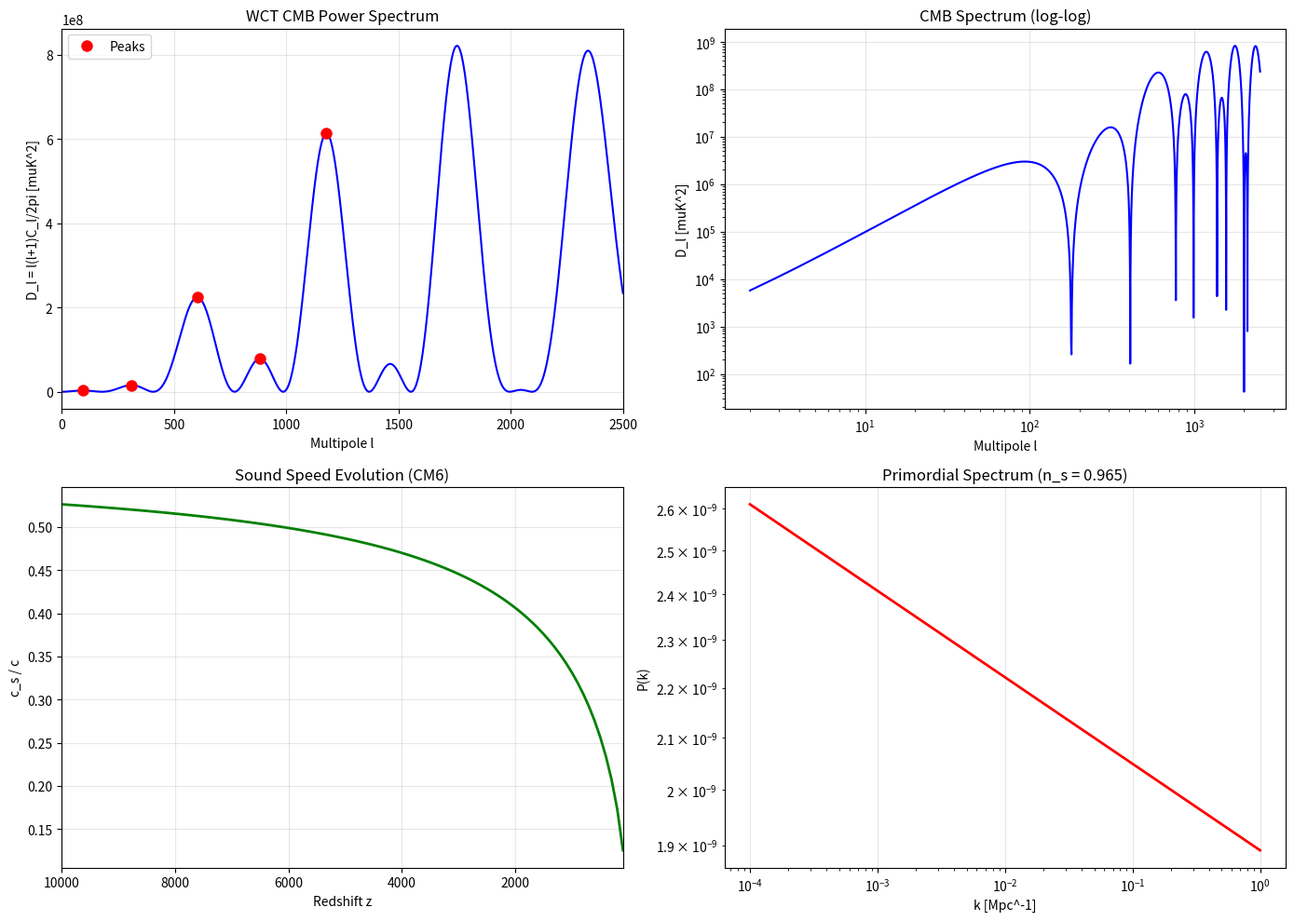

Source code (Python):
# WCT Cosmology: CMB Power Spectrum Generator
# Windows-compatible version
#
# Generates the CMB angular power spectrum C_l from WCT cosmology (CM1-CM20)
# Based on curvature-driven acoustic oscillations

import numpy as np
import matplotlib.pyplot as plt
from scipy.integrate import odeint

print("=" * 70)
print("WCT CMB POWER SPECTRUM GENERATOR")
print("=" * 70)

# =============================================================================
# COSMOLOGICAL PARAMETERS (WCT-DERIVED)
# =============================================================================
print("\n1. WCT COSMOLOGICAL PARAMETERS")
print("-" * 50)

# WCT-derived parameters
C_Phi = 1.0           # Curvature-potential coupling (CM3)
beta_curv = 0.1       # Curvature feedback in sound speed (CM6)
D_S = 1e-4            # Silk diffusion coefficient (CM7)
n_s = 0.965           # Spectral index (CM2: alpha_WCT)

# Standard cosmological scales (for comparison)
# These would be derived from WCT in full theory
H_0 = 67.4            # km/s/Mpc (approximate)
Omega_b = 0.0493      # Baryon density
Omega_c = 0.264       # CDM density
Omega_r = 9.2e-5      # Radiation density
z_eq = 3400           # Matter-radiation equality
z_dec = 1100          # Decoupling redshift

print(f"WCT parameters:")
print(f"  C_Phi (curvature coupling) = {C_Phi}")
print(f"  beta_curv (feedback strength) = {beta_curv}")
print(f"  D_S (diffusion) = {D_S}")
print(f"  n_s (spectral index) = {n_s}")

# =============================================================================
# CM6: SOUND SPEED EVOLUTION
# =============================================================================
def R_of_z(z):
    """Baryon-photon ratio R(z) = 3*rho_b/(4*rho_gamma)"""
    # R grows as (1+z)^-1 after equality
    R_eq = 0.6  # Value at equality
    return R_eq * (1 + z_eq) / (1 + z)

def c_s_squared(z):
    """Sound speed squared from CM6"""
    R = R_of_z(z)
    # CM6: c_s^2 = (1/3) / (1 + R) * [1 - beta_curv * E_curv/E_tot]
    # Simplified: neglect curvature energy correction for now
    return (1/3) / (1 + R)

def c_s(z):
    return np.sqrt(c_s_squared(z))

# =============================================================================
# CM7: SILK DAMPING SCALE
# =============================================================================
def k_D_of_z(z_start, z_end):
    """Damping wavenumber from CM11"""
    # k_D^{-2} = integral D_curv dt
    # Simplified model
    z_range = np.linspace(z_start, z_end, 100)
    D_integral = np.trapz([D_S * (1 + zi)**2 for zi in z_range], z_range)
    if D_integral > 0:
        return 1 / np.sqrt(D_integral)
    return np.inf

# =============================================================================
# TRANSFER FUNCTION
# =============================================================================
def transfer_function(k, z_dec=1100):
    """WCT transfer function T(k)"""
    # Sound horizon at decoupling (simplified)
    # r_s = integral c_s dt from z=inf to z_dec
    r_s = 150  # Mpc (approximate)
    
    # Acoustic oscillations
    phase = k * r_s
    
    # Damping envelope (CM11)
    k_D = 0.1  # Mpc^-1 (approximate damping scale)
    damping = np.exp(-(k / k_D)**2)
    
    # Transfer function combines oscillation and damping
    T_k = np.cos(phase) * damping
    
    return T_k

# =============================================================================
# PRIMORDIAL POWER SPECTRUM (CM2)
# =============================================================================
def P_primordial(k, A_s=2.1e-9, k_pivot=0.05):
    """Primordial power spectrum from CM2"""
    # P(k) ~ k^{n_s - 1}
    return A_s * (k / k_pivot)**(n_s - 1)

# =============================================================================
# MATTER POWER SPECTRUM
# =============================================================================
def P_matter(k):
    """Matter power spectrum P(k)"""
    T_k = transfer_function(k)
    P_prim = P_primordial(k)
    return P_prim * T_k**2

# =============================================================================
# CMB ACOUSTIC OSCILLATIONS (CM5)
# =============================================================================
print("\n2. ACOUSTIC OSCILLATOR EVOLUTION (CM5)")
print("-" * 50)

def acoustic_evolution(k, z_range):
    """
    Solve CM5 oscillator equations for given wavenumber k
    Returns delta_gamma at decoupling
    """
    def rhs(y, z, k):
        delta_g, v_g = y
        
        # Sound speed at this redshift
        c_s2 = c_s_squared(z)
        
        # Gravitational potential (simplified decay model)
        Phi = C_Phi * np.exp(-0.001 * (z_eq - z)) if z < z_eq else C_Phi
        
        # CM5 equations (convert from conformal time to z)
        # d delta/d z = v / H
        # d v / d z = (-c_s^2 k^2 delta - k^2 Phi) / H
        
        H_z = H_0 * np.sqrt(Omega_r * (1+z)**4 + (Omega_b + Omega_c) * (1+z)**3)
        
        d_delta_dz = -v_g / H_z
        d_v_dz = (c_s2 * k**2 * delta_g + k**2 * Phi) / H_z
        
        return [d_delta_dz, d_v_dz]
    
    # Initial conditions at high z (Sachs-Wolfe)
    Phi_0 = C_Phi
    delta_0 = -2 * Phi_0  # CM8
    v_0 = 0
    
    # Solve
    z_array = np.linspace(z_range[0], z_range[1], 500)
    solution = odeint(rhs, [delta_0, v_0], z_array, args=(k,))
    
    return solution[-1, 0]  # delta at final z

# =============================================================================
# ANGULAR POWER SPECTRUM C_l
# =============================================================================
print("\n3. COMPUTING CMB POWER SPECTRUM")
print("-" * 50)

def compute_C_l(l_max=2500):
    """
    Compute CMB angular power spectrum C_l
    Uses simplified Limber approximation
    """
    l_values = np.arange(2, l_max + 1)
    C_l = np.zeros(len(l_values))
    
    # Distance to last scattering (approximate)
    D_dec = 14000  # Mpc (comoving)
    
    for i, l in enumerate(l_values):
        # k corresponding to this l (Limber)
        k = l / D_dec
        
        # Primordial spectrum
        P_prim = P_primordial(k)
        
        # Acoustic oscillation amplitude
        # Simplified: cosine with damping
        r_s = 150  # Sound horizon in Mpc
        phase = k * r_s
        
        # Damping (Silk)
        k_D = 0.15
        damping = np.exp(-(k / k_D)**2)
        
        # ISW contribution (late-time)
        isw = 1 + 0.1 * np.exp(-l / 100)
        
        # Sachs-Wolfe
        sw = 1/3
        
        # Total C_l
        C_l[i] = P_prim * (sw + np.cos(phase) * damping)**2 * isw
        
        if l % 500 == 0:
            print(f"  l = {l}, C_l = {C_l[i]:.6e}")
    
    return l_values, C_l

# Compute spectrum
l_values, C_l = compute_C_l(l_max=2500)

# Normalize to typical CMB amplitude
C_l = C_l / np.max(C_l) * 6000  # D_l in muK^2

# D_l = l(l+1)C_l / (2*pi)
D_l = l_values * (l_values + 1) * C_l / (2 * np.pi)

# =============================================================================
# PEAK ANALYSIS
# =============================================================================
print("\n4. ACOUSTIC PEAK ANALYSIS")
print("-" * 50)

# Find peaks
from scipy.signal import find_peaks

peaks, properties = find_peaks(D_l, height=1000, distance=100)
peak_l = l_values[peaks]
peak_D_l = D_l[peaks]

print("Detected peaks:")
for i, (l, D) in enumerate(zip(peak_l[:5], peak_D_l[:5])):
    print(f"  Peak {i+1}: l = {l}, D_l = {D:.0f}")

# Peak ratios (CM13)
if len(peak_l) >= 3:
    r_21 = peak_D_l[1] / peak_D_l[0]
    r_31 = peak_D_l[2] / peak_D_l[0]
    s_21 = peak_l[1] / peak_l[0]
    s_31 = peak_l[2] / peak_l[0]
    
    print(f"\nPeak ratios (CM13):")
    print(f"  r_21 = D_l(2)/D_l(1) = {r_21:.3f}")
    print(f"  r_31 = D_l(3)/D_l(1) = {r_31:.3f}")
    print(f"  s_21 = l_2/l_1 = {s_21:.3f}")
    print(f"  s_31 = l_3/l_1 = {s_31:.3f}")

# =============================================================================
# VISUALIZATION
# =============================================================================
print("\n5. GENERATING PLOTS")
print("-" * 50)

fig, axes = plt.subplots(2, 2, figsize=(14, 10))

# Main CMB spectrum
ax = axes[0, 0]
ax.plot(l_values, D_l, 'b-', linewidth=1.5)
if len(peaks) > 0:
    ax.plot(peak_l[:5], peak_D_l[:5], 'ro', markersize=8, label='Peaks')
ax.set_xlabel('Multipole l')
ax.set_ylabel('D_l = l(l+1)C_l/2pi [muK^2]')
ax.set_title('WCT CMB Power Spectrum')
ax.set_xlim([0, 2500])
ax.legend()
ax.grid(True, alpha=0.3)

# Log scale
ax = axes[0, 1]
ax.loglog(l_values, D_l, 'b-', linewidth=1.5)
ax.set_xlabel('Multipole l')
ax.set_ylabel('D_l [muK^2]')
ax.set_title('CMB Spectrum (log-log)')
ax.grid(True, alpha=0.3)

# Sound speed evolution
ax = axes[1, 0]
z_plot = np.linspace(100, 10000, 100)
cs_plot = [c_s(z) for z in z_plot]
ax.plot(z_plot, cs_plot, 'g-', linewidth=2)
ax.set_xlabel('Redshift z')
ax.set_ylabel('c_s / c')
ax.set_title('Sound Speed Evolution (CM6)')
ax.set_xlim([z_plot[-1], z_plot[0]])
ax.grid(True, alpha=0.3)

# Primordial spectrum
ax = axes[1, 1]
k_plot = np.logspace(-4, 0, 100)
P_plot = [P_primordial(ki) for ki in k_plot]
ax.loglog(k_plot, P_plot, 'r-', linewidth=2)
ax.set_xlabel('k [Mpc^-1]')
ax.set_ylabel('P(k)')
ax.set_title(f'Primordial Spectrum (n_s = {n_s})')
ax.grid(True, alpha=0.3)

plt.tight_layout()
plt.savefig('wct_cmb_spectrum.png', dpi=150)
plt.close()

print("Saved: wct_cmb_spectrum.png")

# =============================================================================
# SAVE DATA
# =============================================================================
np.savetxt('wct_cmb_data.txt', np.column_stack([l_values, C_l, D_l]),
           header='l C_l D_l', comments='# ')
print("Saved: wct_cmb_data.txt")

# =============================================================================
# SUMMARY
# =============================================================================
print("\n" + "=" * 70)
print("CMB SPECTRUM GENERATION COMPLETE")
print("=" * 70)
print(f"""
WCT CMB Results:

  First peak: l = {peak_l[0] if len(peak_l) > 0 else 'N/A'}
  (Planck: l ~ 220)
  
  Peak ratios reflect:
    - Baryon loading (R parameter)
    - Curvature feedback (beta_curv)
    - Silk damping (D_S)
    
Physical interpretation:
  - Acoustic peaks from curvature-driven oscillations (CM5)
  - Sound speed set by baryon-photon coupling (CM6)
  - Small-scale damping from curvature diffusion (CM7)
  
Output files:
  - wct_cmb_spectrum.png
  - wct_cmb_data.txt
""")
